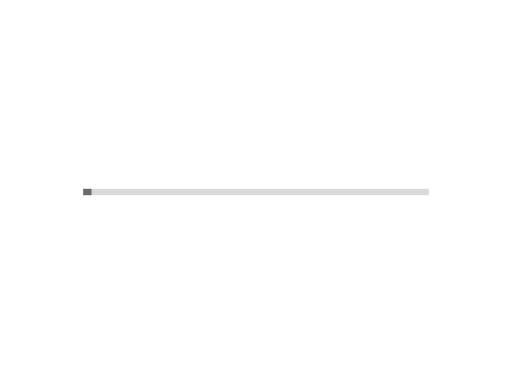
t = 0.00 s
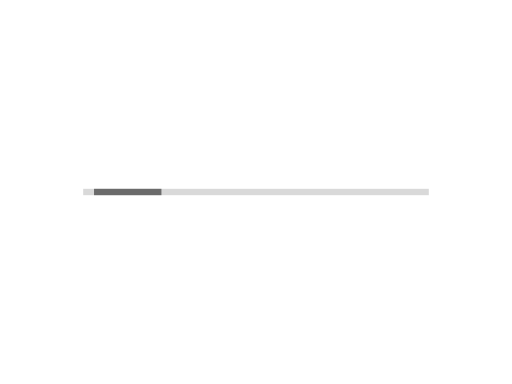
t = 0.11 s
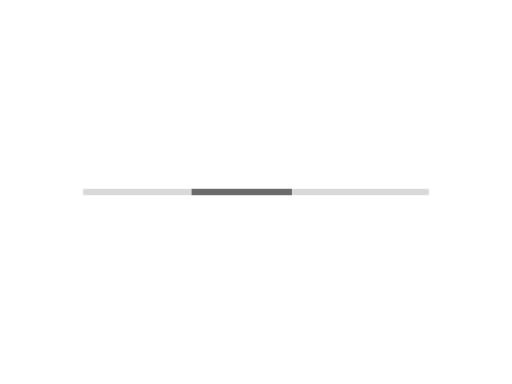
t = 0.33 s
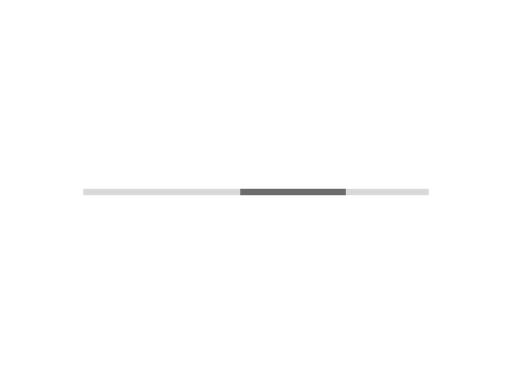
t = 0.43 s
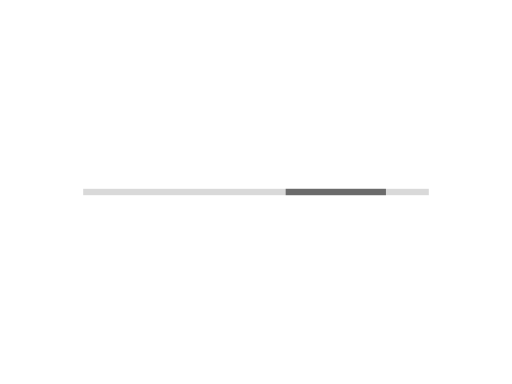
t = 0.53 s
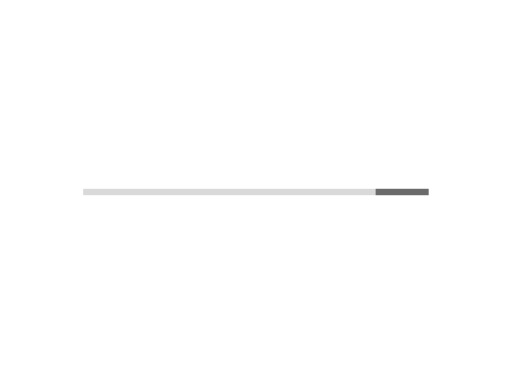
t = 0.73 s

The animated SVG that drew these frames (rendered in a browser with its animation timeline set to each time). Animation: 2 SMIL elements (animate=2); one cycle of 0.87 s, repeats indefinitely.

<svg fill="none" height="100%" width="100%" viewBox="0 0 800 600" xmlns:xlink="http://www.w3.org/1999/xlink" xmlns="http://www.w3.org/2000/svg"><defs><clipPath id="i0"><path d="M516.953,-16C516.953,-16,-23.062,-16.043,-23.062,-16.043C-23.062,-16.043,-23.062,16.039,-23.062,16.039C-23.062,16.039,516.953,16.082,516.953,16.082C516.953,16.082,516.953,-16,516.953,-16Z" /></clipPath></defs><g transform="matrix(1,0,0,1,400,300)" id="i1"><rect height="10" width="540" y="-5" x="-270" fill="#d9d9d9" /></g><g clip-path="url(#i0)" transform="matrix(1,0,0,1,153,300)" opacity="0.8" id="i2"><rect height="10" width="72" y="-5" x="-82" fill="#515151"><animate repeatCount="indefinite" attributeName="x" dur="0.867s" begin="0s" fill="freeze" values="-82; 504; 504" keyTimes="0; 0.961538; 1" keySplines="0 0 1 1; 0 0 1 1" calcMode="spline" /><animate repeatCount="indefinite" attributeName="width" dur="0.867s" begin="0s" fill="freeze" values="72; 165; 72; 72" keyTimes="0; 0.5; 0.961538; 1" keySplines="0.167 0.167 0.52 0.96; 0.48 0.04 0.833 0.833; 0 0 1 1" calcMode="spline" /></rect></g></svg>
